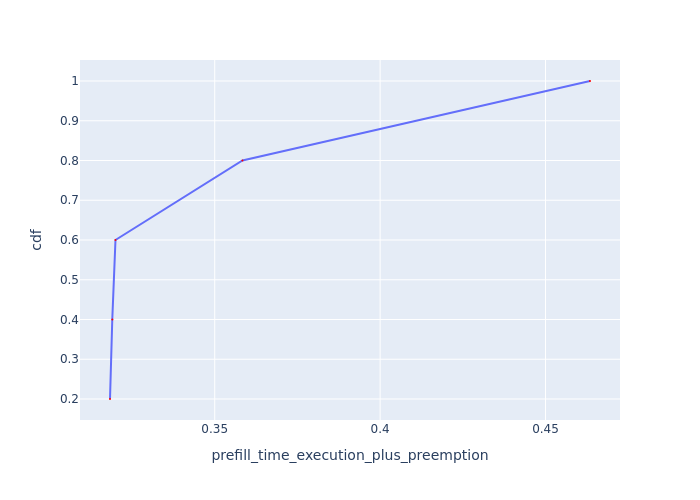

The data file committed next to this chart (first rows):
Request Id, prefill_time_execution_plus_preemption, cdf
0_3, 0.3183, 0.2
0_4, 0.319, 0.4
0_1, 0.32, 0.6
0_2, 0.3584, 0.8
0_0, 0.4635, 1.0
